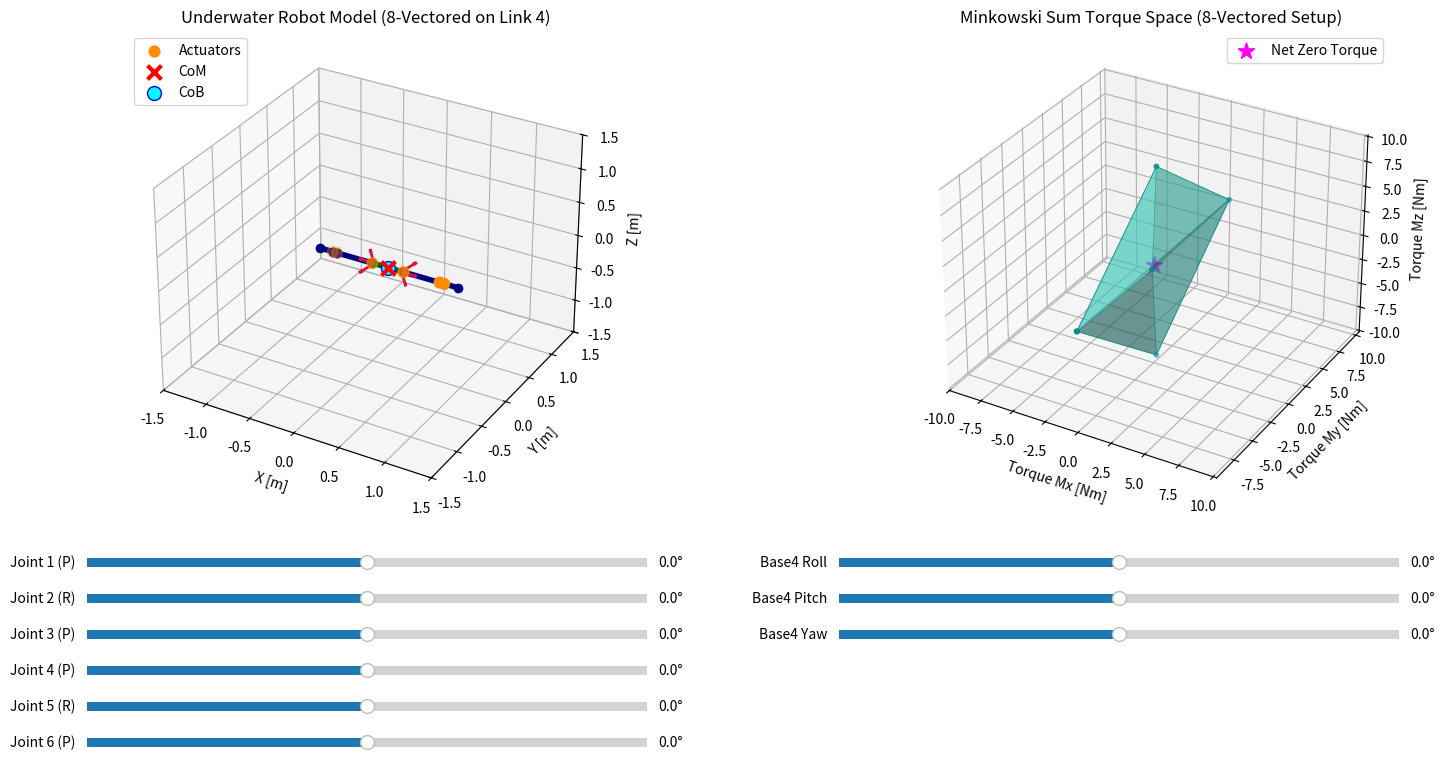

Source code (Python):
import numpy as np
import matplotlib.pyplot as plt
from matplotlib.widgets import Slider
from scipy.spatial import ConvexHull
from scipy.optimize import linprog

# ==========================================
# 1. 物理パラメータ・構成設定
# ==========================================
# 7リンクのパラメータ: 長さ[m], 質量[kg], 体積[m^3]
link_lengths = [0.15, 0.05, 0.40, 0.35, 0.40, 0.05, 0.15]
link_masses  = [0.3, 0.3, 0.2, 2.5, 0.3, 0.3, 0.3]
link_volumes = [0.0008, 0.0005, 0.0005, 0.0030, 0.0005, 0.0005, 0.0008] 

# 6関節のパラメータ (順序: P, R, P, P, R, P)
joint_types = ['P', 'R', 'P', 'P', 'R', 'P']
actuator_masses = [0.5, 0.5, 0.5, 0.5, 0.5, 0.5] 
joint_limits = [(-135, 135), (-180, 180), (-90, 90), (-90, 90), (-180, 180), (-135, 135)] 

# ★ 変更点：スラスターパラメータ (8個・ベクター配置)
num_thrusters = 8
max_thrust = 15.0   # 各スラスターの最大推力 [N]
sigma = 0.0036      # ドラグモーメント係数
# プロペラの回転方向 (反トルク相殺用)
prop_spin = [1, -1, -1, 1, -1, 1, 1, -1] 

# すべて4番目のリンク(インデックス3)に属する
belonging_links = [3] * num_thrusters 

# 環境定数
rho_water = 1000.0  
g_const = 9.81      

# 回転行列
def rot_y(rad):
    c, s = np.cos(rad), np.sin(rad)
    return np.array([[c, 0, s], [0, 1, 0], [-s, 0, c]])

def rot_z(rad):
    c, s = np.cos(rad), np.sin(rad)
    return np.array([[c, -s, 0], [s, c, 0], [0, 0, 1]])

def rot_x(rad):
    c, s = np.cos(rad), np.sin(rad)
    return np.array([[1, 0, 0], [0, c, -s], [0, s, c]])

def rot_rpy(r, p, y):
    return rot_z(y) @ rot_y(p) @ rot_x(r)

# ==========================================
# 2. 運動学 & 物理特性計算コア
# ==========================================
def update_kinematics(joint_angles, base_rpy):
    tmp_link_frames = []
    tmp_joint_positions = []
    tmp_link_centers = []
    
    R = np.eye(3)
    P = np.array([0.0, 0.0, 0.0])
    
    for i in range(7):
        tmp_link_frames.append((R.copy(), P.copy()))
        P_center = P + R @ np.array([link_lengths[i]/2.0, 0, 0])
        tmp_link_centers.append(P_center)
        
        if i < 6:
            P_joint = P + R @ np.array([link_lengths[i], 0, 0])
            tmp_joint_positions.append(P_joint)
            
            theta = joint_angles[i]
            if joint_types[i] == 'P': R_j = rot_y(theta)
            elif joint_types[i] == 'R': R_j = rot_x(theta)
            else: R_j = rot_z(theta)
            R = R @ R_j
            P = P_joint.copy()
            
    R_link4_tmp, P_link4_tmp = tmp_link_frames[3]
    R_base_desired = rot_rpy(base_rpy[0], base_rpy[1], base_rpy[2])
    
    R_global = R_base_desired @ R_link4_tmp.T
    P_global = - R_global @ P_link4_tmp
    
    link_frames = []
    link_centers = []
    joint_positions = []
    
    for i in range(7):
        R_orig, P_orig = tmp_link_frames[i]
        R_new = R_global @ R_orig
        P_new = P_global + R_global @ P_orig
        link_frames.append((R_new, P_new))
        link_centers.append(P_global + R_global @ tmp_link_centers[i])
        
    for i in range(6):
        joint_positions.append(P_global + R_global @ tmp_joint_positions[i])

    total_mass = sum(link_masses) + sum(actuator_masses)
    com_num = np.zeros(3)
    for i in range(7): com_num += link_masses[i] * link_centers[i]
    for j in range(6): com_num += actuator_masses[j] * joint_positions[j]
    r_CoM = com_num / total_mass
    
    total_volume = sum(link_volumes)
    cob_num = np.zeros(3)
    for i in range(7): cob_num += link_volumes[i] * link_centers[i]
    r_CoB = cob_num / total_volume
    
    F_g = np.array([0, 0, -total_mass * g_const])
    F_b = np.array([0, 0, rho_water * g_const * total_volume])
    tau_b = np.cross(r_CoB - r_CoM, F_b)
    W_env = np.concatenate([F_g + F_b, tau_b])
    
    # ★ 変更点：4番目のリンク(胴体)の両端・ベクター配置計算
    thruster_positions = []
    thruster_directions_global = []
    
    R_mount = 0.02  # 取り付けの半径オフセット[m]
    L4 = link_lengths[3]
    
    # Link4のローカル座標系における位置 (始端4つ, 終端4つ)
    loc_positions = [
        np.array([0,  R_mount,  R_mount]),
        np.array([0, -R_mount,  R_mount]),
        np.array([0,  R_mount, -R_mount]),
        np.array([0, -R_mount, -R_mount]),
        np.array([L4,  R_mount,  R_mount]),
        np.array([L4, -R_mount,  R_mount]),
        np.array([L4,  R_mount, -R_mount]),
        np.array([L4, -R_mount, -R_mount])
    ]
    
    # Link4のローカル座標系における推力方向 (ベクター配置: 斜め45度方向など)
    loc_directions = [
        np.array([-1,  1,  1]) / np.sqrt(3),
        np.array([-1, -1,  1]) / np.sqrt(3),
        np.array([-1,  1, -1]) / np.sqrt(3),
        np.array([-1, -1, -1]) / np.sqrt(3),
        np.array([ 1,  1,  1]) / np.sqrt(3),
        np.array([ 1, -1,  1]) / np.sqrt(3),
        np.array([ 1,  1, -1]) / np.sqrt(3),
        np.array([ 1, -1, -1]) / np.sqrt(3)
    ]
    
    for k in range(num_thrusters):
        l_idx = belonging_links[k]
        R_l, P_l = link_frames[l_idx]
        
        pos_global = P_l + R_l @ loc_positions[k]
        dir_global = R_l @ loc_directions[k]
        
        thruster_positions.append(pos_global)
        thruster_directions_global.append(dir_global)
        
    return link_frames, joint_positions, r_CoM, r_CoB, W_env, np.array(thruster_positions), np.array(thruster_directions_global)

def compute_torque_space(r_CoM, thr_pos, thr_dir, W_env):
    A_eq = np.zeros((3, num_thrusters))
    M_matrix = np.zeros((3, num_thrusters))
    bounds = [(-max_thrust, max_thrust) for _ in range(num_thrusters)]
    
    for k in range(num_thrusters):
        p_vec = thr_pos[k] - r_CoM
        F_unit = thr_dir[k]
        
        # モーメントの計算 (位置ベクトル × 力ベクトル + ドラッグトルク)
        M_unit = np.cross(p_vec, F_unit) + sigma * prop_spin[k] * F_unit
        
        A_eq[:, k] = F_unit
        M_matrix[:, k] = M_unit
            
    b_eq = -W_env[:3]
    tau_env = W_env[3:]
    
    # 空間のサンプリング
    n_phi, n_theta = 14, 7
    phi_vals = np.linspace(0, 2*np.pi, n_phi)
    theta_vals = np.linspace(-np.pi/2, np.pi/2, n_theta)
    torque_points = []
    
    for phi in phi_vals:
        for theta in theta_vals:
            n_tau = np.array([np.cos(theta)*np.cos(phi), np.cos(theta)*np.sin(phi), np.sin(theta)])
            c = - M_matrix.T @ n_tau
            
            res = linprog(c, A_eq=A_eq, b_eq=b_eq, bounds=bounds, method='highs')
            if res.success:
                M_net = M_matrix @ res.x + tau_env
                torque_points.append(M_net)
                
    if len(torque_points) < 4: return None
    torque_points = np.unique(np.round(torque_points, 5), axis=0)
    if len(torque_points) < 4: return None
    
    try:
        return ConvexHull(torque_points)
    except:
        return None

# ==========================================
# 3. GUI & 可視化システム
# ==========================================
fig = plt.figure(figsize=(16, 9))
plt.subplots_adjust(bottom=0.35, left=0.05, right=0.95, wspace=0.2)

ax_robot = fig.add_subplot(121, projection='3d')
ax_torque = fig.add_subplot(122, projection='3d')

# スライダーの配置
sliders_j = []
for i in range(6):
    ax_sj = plt.axes([0.08, 0.28 - i*0.04, 0.35, 0.02])
    lim = joint_limits[i]
    sliders_j.append(Slider(ax_sj, f'Joint {i+1} ({joint_types[i]})', lim[0], lim[1], valinit=0.0, valfmt='%1.1f°'))
    
# ★ 変更点：ベース姿勢用のスライダーのみ配置 (固定チルト用のスライダーは削除)
ax_r = plt.axes([0.55, 0.28, 0.35, 0.02])
slider_roll = Slider(ax_r, 'Base4 Roll', -180.0, 180.0, valinit=0.0, valfmt='%1.1f°')
ax_p = plt.axes([0.55, 0.24, 0.35, 0.02])
slider_pitch = Slider(ax_p, 'Base4 Pitch', -180.0, 180.0, valinit=0.0, valfmt='%1.1f°')
ax_y = plt.axes([0.55, 0.20, 0.35, 0.02])
slider_yaw = Slider(ax_y, 'Base4 Yaw', -180.0, 180.0, valinit=0.0, valfmt='%1.1f°')

def draw_scene(val=None):
    ax_robot.cla()
    ax_torque.cla()
    
    j_angles = [np.radians(s.val) for s in sliders_j]
    base_rpy = [np.radians(slider_roll.val), np.radians(slider_pitch.val), np.radians(slider_yaw.val)]
    
    link_frames, j_pos, r_CoM, r_CoB, W_env, thr_pos, thr_dir = update_kinematics(j_angles, base_rpy)
    hull = compute_torque_space(r_CoM, thr_pos, thr_dir, W_env)
    
    # --- 左画面: ロボットモデル ---
    for i in range(7):
        R_l, P_l = link_frames[i]
        P_end = P_l + R_l @ np.array([link_lengths[i], 0, 0])
        color = 'darkgreen' if i == 3 else 'navy'
        ax_robot.plot([P_l[0], P_end[0]], [P_l[1], P_end[1]], [P_l[2], P_end[2]], 'o-', color=color, lw=4, ms=6)
    
    if len(j_pos) > 0:
        j_pos = np.array(j_pos)
        ax_robot.scatter(j_pos[:,0], j_pos[:,1], j_pos[:,2], color='darkorange', s=60, label='Actuators')
        
    ax_robot.scatter(r_CoM[0], r_CoM[1], r_CoM[2], color='red', marker='x', s=100, lw=3, label='CoM')
    ax_robot.scatter(r_CoB[0], r_CoB[1], r_CoB[2], color='cyan', marker='o', s=100, edgecolors='b', label='CoB')
    
    # ★ 変更点：スラスター（ベクター配置）の描画
    R_l4, P_l4 = link_frames[3]
    for k in range(num_thrusters):
        pos = thr_pos[k]
        d_vec = thr_dir[k]
        
        # スラスターの推力方向を赤矢印で描画
        ax_robot.quiver(pos[0], pos[1], pos[2], d_vec[0], d_vec[1], d_vec[2], length=0.15, color='crimson', lw=2)
        
        # マウント用の支柱をグレーの点線で描画
        if k < 4:
            mount_base = P_l4
        else:
            mount_base = P_l4 + R_l4 @ np.array([link_lengths[3], 0, 0])
        ax_robot.plot([mount_base[0], pos[0]], [mount_base[1], pos[1]], [mount_base[2], pos[2]], color='gray', lw=1, linestyle='--')
            
    ax_robot.set_title("Underwater Robot Model (8-Vectored on Link 4)")
    ax_robot.set_xlabel("X [m]"), ax_robot.set_ylabel("Y [m]"), ax_robot.set_zlabel("Z [m]")
    ax_robot.set_xlim(-1.5, 1.5), ax_robot.set_ylim(-1.5, 1.5), ax_robot.set_zlim(-1.5, 1.5)
    ax_robot.grid(True)
    ax_robot.legend(loc='upper left')
    
    # --- 右画面: トルク空間 ---
    if hull is not None:
        ax_torque.plot_trisurf(hull.points[:, 0], hull.points[:, 1], hull.points[:, 2],
                               triangles=hull.simplices, alpha=0.4, color='turquoise', edgecolor='teal', linewidth=0.5)
        ax_torque.scatter(hull.points[:, 0], hull.points[:, 1], hull.points[:, 2], s=10, color='darkcyan')
        ax_torque.scatter(0, 0, 0, color='magenta', marker='*', s=150, label='Net Zero Torque')
        ax_torque.legend()
        
        pts = hull.points
        max_range = np.array([pts[:,0].max()-pts[:,0].min(), pts[:,1].max()-pts[:,1].min(), pts[:,2].max()-pts[:,2].min()]).max() / 2.0 + 0.1
        mid_x, mid_y, mid_z = (pts[:,0].max()+pts[:,0].min())*0.5, (pts[:,1].max()+pts[:,1].min())*0.5, (pts[:,2].max()+pts[:,2].min())*0.5
        ax_torque.set_xlim(mid_x - max_range, mid_x + max_range)
        ax_torque.set_ylim(mid_y - max_range, mid_y + max_range)
        ax_torque.set_zlim(mid_z - max_range, mid_z + max_range)
    else:
        ax_torque.text(0.5, 0.5, 0.5, "Hovering Impossible", color='red', ha='center', va='center', fontsize=12, transform=ax_torque.transAxes)
        ax_torque.set_xlim(-1, 1), ax_torque.set_ylim(-1, 1), ax_torque.set_zlim(-1, 1)

    ax_torque.set_title("Minkowski Sum Torque Space (8-Vectored Setup)")
    ax_torque.set_xlabel("Torque Mx [Nm]"), ax_torque.set_ylabel("Torque My [Nm]"), ax_torque.set_zlabel("Torque Mz [Nm]")
    
    fig.canvas.draw_idle()

for s in sliders_j: s.on_changed(draw_scene)
slider_roll.on_changed(draw_scene)
slider_pitch.on_changed(draw_scene)
slider_yaw.on_changed(draw_scene)

draw_scene()
plt.show()
